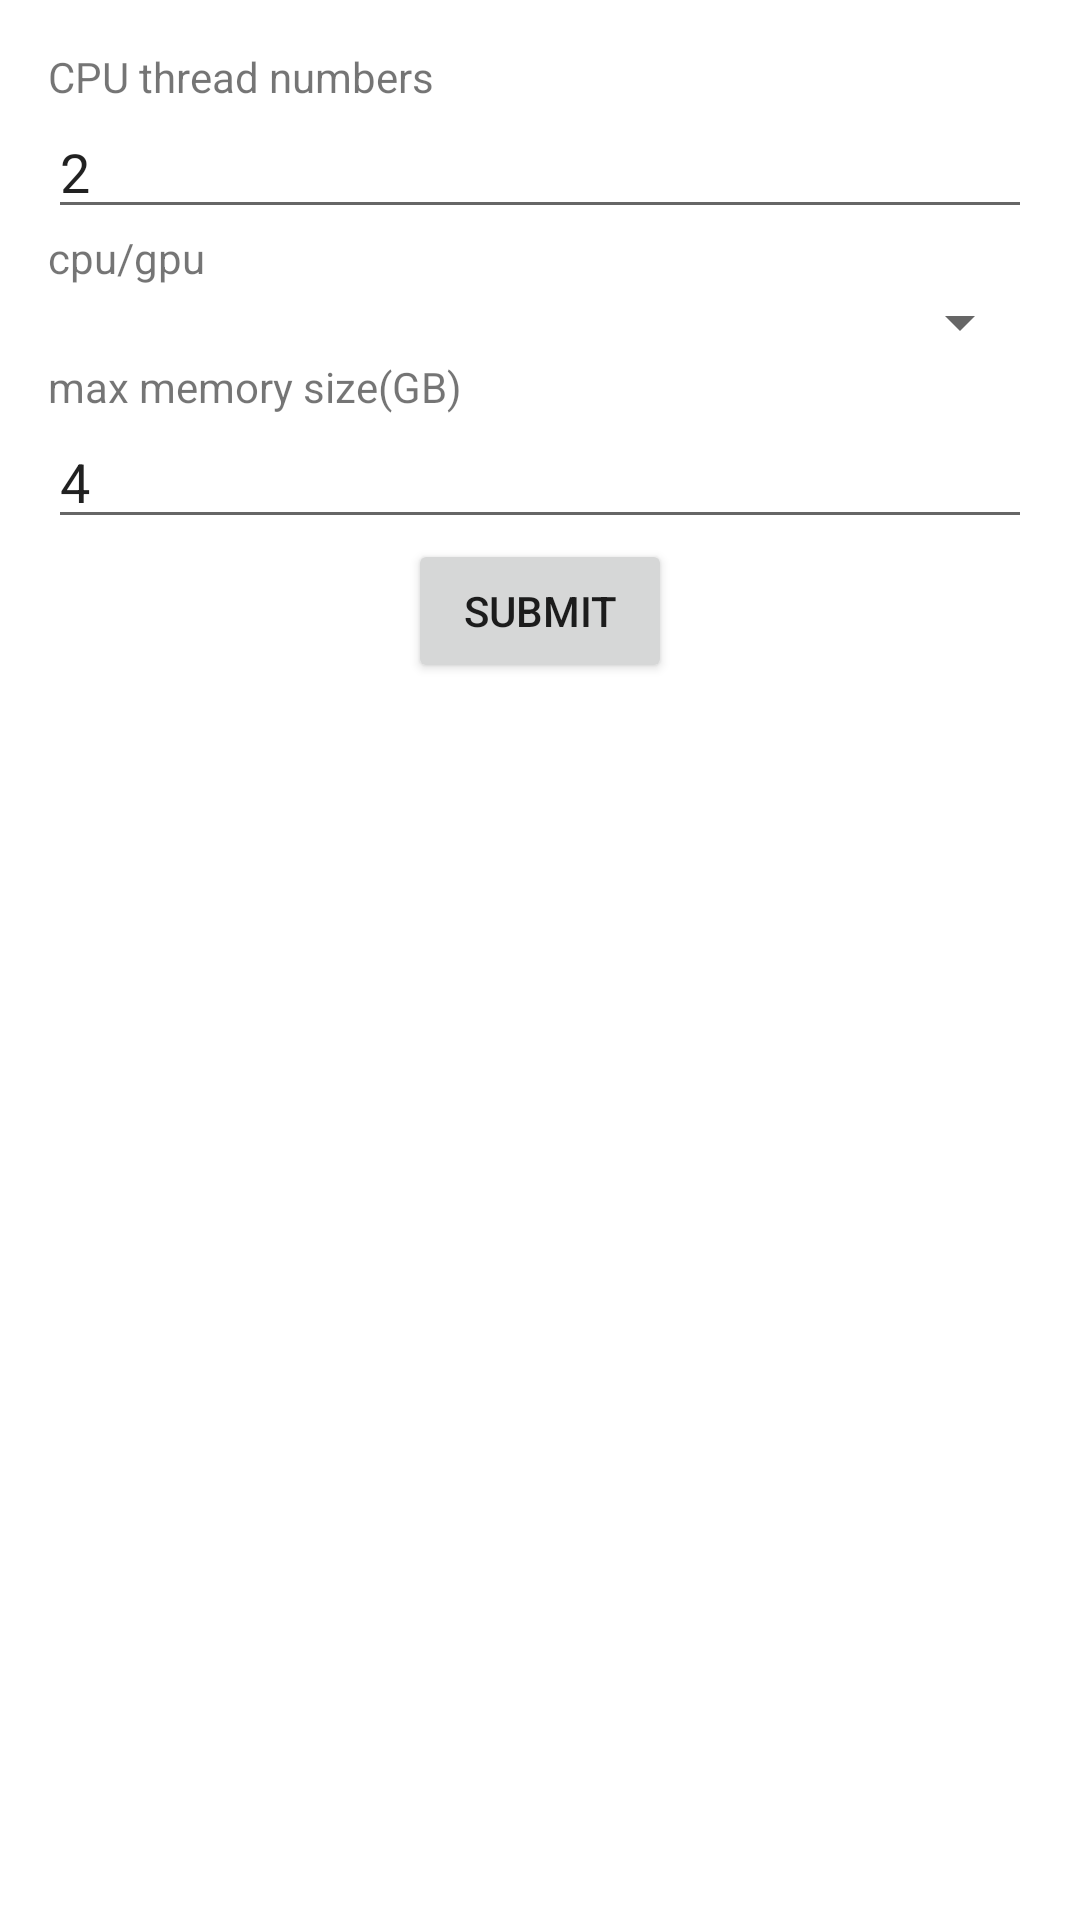

Reconstruct the res/layout file that produces this screen, plus the resources it refers to.
<!-- AndroidManifest.xml: application theme Theme.CityULLM -->
<!-- res/layout/activity_settings.xml -->
<?xml version="1.0" encoding="utf-8"?>
<LinearLayout
    xmlns:android="http://schemas.android.com/apk/res/android"
    android:layout_width="match_parent"
    android:layout_height="match_parent"
    android:orientation="vertical"
    android:padding="16dp">

    <TextView
        android:id="@+id/textViewExample"
        android:layout_width="wrap_content"
        android:layout_height="wrap_content"
        android:text="CPU thread numbers" />

    <EditText
        android:id="@+id/threadNum"
        android:layout_width="match_parent"
        android:layout_height="wrap_content"
        android:hint="@string/enter_message"
        android:text = "@string/default_thread_num"/>

    <TextView
        android:id="@+id/textViewExample2"
        android:layout_width="wrap_content"
        android:layout_height="wrap_content"
        android:text="cpu/gpu" />
    <Spinner
        android:id="@+id/CPUGPU"
        android:layout_width="match_parent"
        android:layout_height="wrap_content" />

    <TextView
        android:id="@+id/textViewExample3"
        android:layout_width="wrap_content"
        android:layout_height="wrap_content"
        android:text="max memory size(GB)" />

    <EditText
        android:id="@+id/memorySize"
        android:layout_width="match_parent"
        android:layout_height="wrap_content"
        android:hint="@string/enter_message"
        android:text = "@string/default_max_memory_size"/>

    <Button
        android:id="@+id/submitButton"
        android:layout_width="wrap_content"
        android:layout_height="wrap_content"
        android:text="@string/submit"
        android:layout_gravity="center_horizontal"/>
</LinearLayout>
<!-- resources referenced by this layout -->
<resources>
  <string name="default_max_memory_size">4</string>
  <string name="default_thread_num">2</string>
  <string name="enter_message">Enter your message</string>
  <string name="submit">Submit</string>
  <style name="Theme.CityULLM" parent="Theme.MaterialComponents.DayNight.DarkActionBar">
          
          <item name="colorPrimary">@color/purple_500</item>
          <item name="colorPrimaryVariant">@color/purple_700</item>
          <item name="colorOnPrimary">@color/white</item>
          
          <item name="colorSecondary">@color/teal_200</item>
          <item name="colorSecondaryVariant">@color/teal_700</item>
          <item name="colorOnSecondary">@color/black</item>
          
          <item name="android:statusBarColor">?attr/colorPrimaryVariant</item>
          
      </style>
  <color name="purple_500">#FF6200EE</color>
  <color name="purple_700">#FF3700B3</color>
  <color name="white">#FFFFFFFF</color>
  <color name="teal_200">#FF03DAC5</color>
  <color name="teal_700">#FF018786</color>
  <color name="black">#FF000000</color>
</resources>
